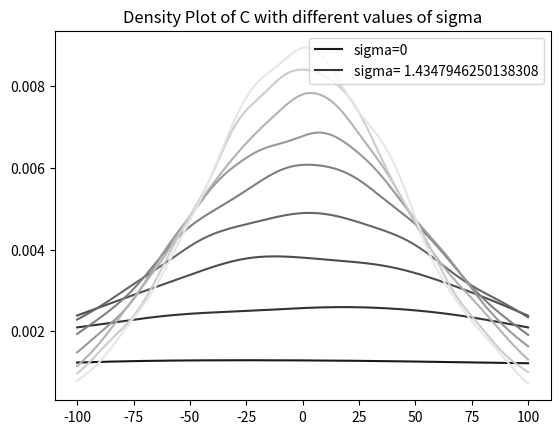
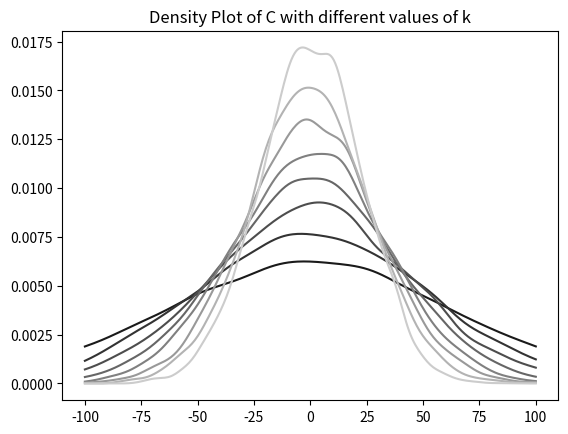

Source code (Python) for these figures, in order: (Note: this script raises an exception after producing the figures.)
import numpy as np
import math
import matplotlib.pyplot as plt
from scipy.stats import kde
def blackscholes(r,sigma,K,S,normn,tau):
    x = math.log(S/K) + (r - 1/2*math.pow(sigma,2))*tau
    d1 = np.random.normal(0, (1/(sigma * math.sqrt(tau)))*
        ((x + 1/2 * math.pow(sigma,2) * tau ) + 1/2 * math.pow(sigma,2) + tau), normn)
    d2 = np.random.normal(0, (1/(sigma * math.sqrt(tau)))*
        ((x + 1/2 * math.pow(sigma,2) * tau ) - 1/2 * math.pow(sigma,2) + tau),normn)

    def u(x,tau, d1, d2):
        return K*math.pow(math.e,x + 1/2 * math.pow(sigma,2)*tau)*d1 - K*d2
    data = [0]*normn
    for i in range(normn):
        data[i] =u(x, tau, d1[i], d2[i])/math.pow(math.e, r*tau)

    density = kde.gaussian_kde(data)
    x = np.linspace(-100,100,300)
    y=density(x)
    return (x,y)




r=1.004
sigma = 1.007310782
K=19.5
S=20
normn= 10000
tau = 1
maxsigma = math.sqrt(((2/tau)*math.log(S/K) + 2*r))
sigmaplot= 0
for i in range(10,100, 10):
    sigmaVar= maxsigma*i/100
    x = math.log(S/K) + (r - 1/2*math.pow(0,2))
    (x,y) = blackscholes(r, sigmaVar, K, S, normn, tau)
    
    if(i==10 or 100):
        sigmaplot = plt.plot(x, y, str(i/100), label=("sigma = " + str(sigmaVar)))

    else:
        sigmaplot = plt.plot(x, y, str(i/100))
    # increasing sigma = more white
    
    plt.title("Density Plot of C with different values of sigma")
plt.legend(["sigma=0", "sigma= "+str(maxsigma)])
plt.savefig("sigmavalue.png")
plt.show()

for i in range(10,100, 10):
    (x,y) = blackscholes(r, sigma, i, S, normn, tau)
    
    if(i==10 or 100):
        sigmaplot = plt.plot(x, y, str(i/100), label=("k = " + str(i)))

    else:
        sigmaplot = plt.plot(x, y, str(i/100))
    # increasing sigma = more white
    
    plt.title("Density Plot of C with different values of k")
plt.legend(["k=0", "k= "+str(100)])
plt.savefig("kvalue.png")
plt.show()
